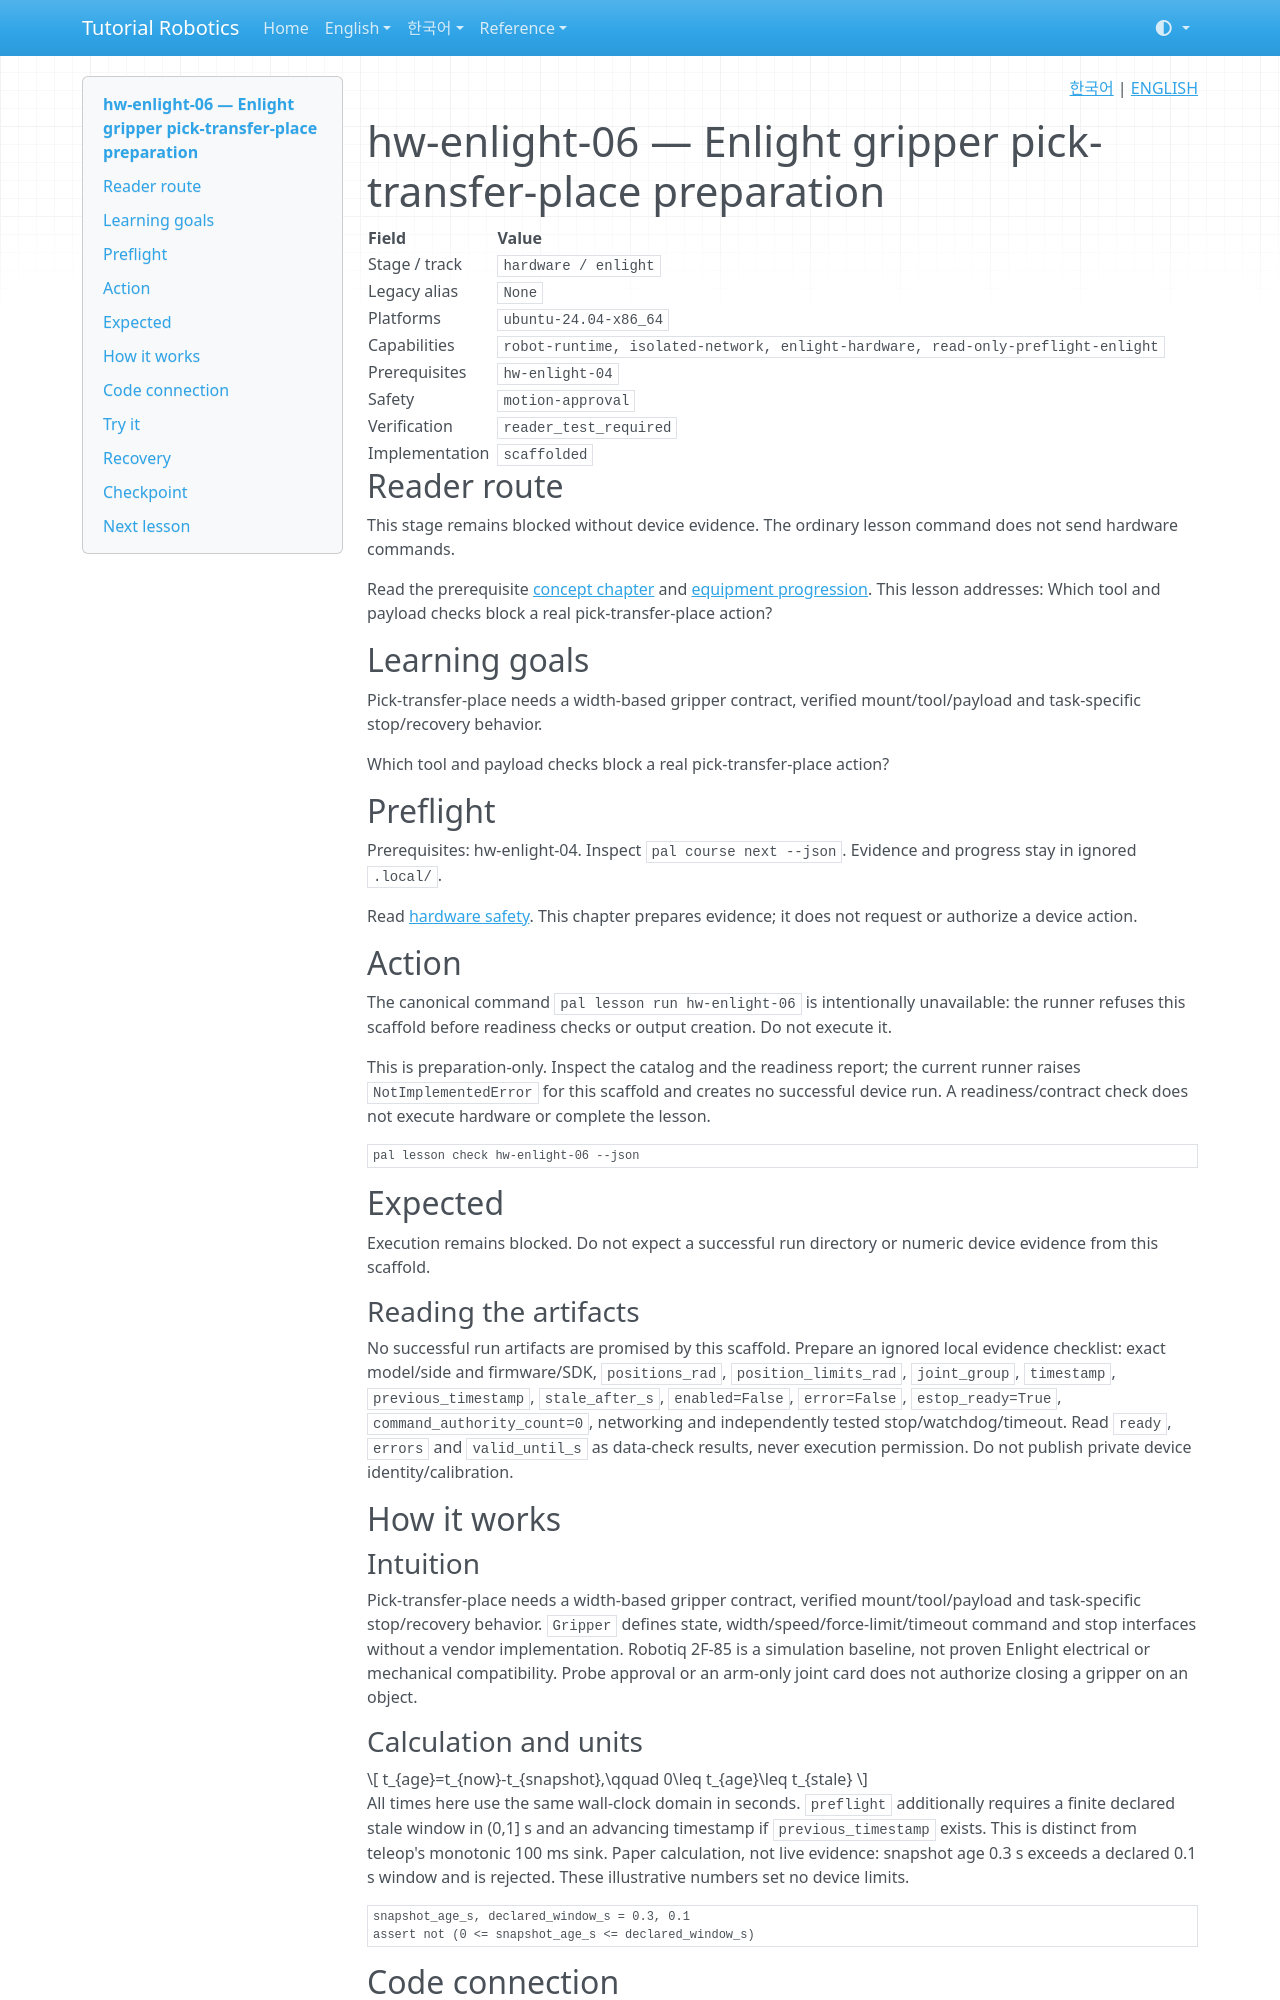

repository: terryum/tutorial-robotics · page: en/lessons/hw-enlight-06/index.html · generator: mkdocs

<!-- pal:language:start -->
<p align="right">
  <a href="../../ko/lessons/hw-enlight-06.md" lang="ko">한국어</a> | <a href="hw-enlight-06.md" lang="en">ENGLISH</a>
</p>
<!-- pal:language:end -->

# hw-enlight-06 — Enlight gripper pick-transfer-place preparation

<!-- pal:metadata:start -->
| Field | Value |
|---|---|
| Stage / track | `hardware / enlight` |
| Legacy alias | `None` |
| Platforms | `ubuntu-24.04-x86_64` |
| Capabilities | `robot-runtime, isolated-network, enlight-hardware, read-only-preflight-enlight` |
| Prerequisites | `hw-enlight-04` |
| Safety | `motion-approval` |
| Verification | `reader_test_required` |
| Implementation | `scaffolded` |
<!-- pal:metadata:end -->

## Reader route

This stage remains blocked without device evidence. The ordinary lesson command does not send hardware commands.

Read the prerequisite [concept chapter](../concepts/deployment-hardware.md) and [equipment progression](../equipment-stages.md). This lesson addresses: Which tool and payload checks block a real pick-transfer-place action?

## Learning goals

Pick-transfer-place needs a width-based gripper contract, verified mount/tool/payload and task-specific stop/recovery behavior.

Which tool and payload checks block a real pick-transfer-place action?

## Preflight

Prerequisites: hw-enlight-04. Inspect `pal course next --json`. Evidence and progress stay in ignored `.local/`.

Read [hardware safety](../../07_SAFETY.md). This chapter prepares evidence; it does not request or authorize a device action.

## Action

The canonical command `pal lesson run hw-enlight-06` is intentionally unavailable: the runner refuses this scaffold before readiness checks or output creation. Do not execute it.

This is preparation-only. Inspect the catalog and the readiness report; the current runner raises `NotImplementedError` for this scaffold and creates no successful device run. A readiness/contract check does not execute hardware or complete the lesson.

```bash
pal lesson check hw-enlight-06 --json
```

## Expected

Execution remains blocked. Do not expect a successful run directory or numeric device evidence from this scaffold.

### Reading the artifacts

No successful run artifacts are promised by this scaffold. Prepare an ignored local evidence checklist: exact model/side and firmware/SDK, `positions_rad`, `position_limits_rad`, `joint_group`, `timestamp`, `previous_timestamp`, `stale_after_s`, `enabled=False`, `error=False`, `estop_ready=True`, `command_authority_count=0`, networking and independently tested stop/watchdog/timeout. Read `ready`, `errors` and `valid_until_s` as data-check results, never execution permission. Do not publish private device identity/calibration.

## How it works

### Intuition

Pick-transfer-place needs a width-based gripper contract, verified mount/tool/payload and task-specific stop/recovery behavior. `Gripper` defines state, width/speed/force-limit/timeout command and stop interfaces without a vendor implementation. Robotiq 2F-85 is a simulation baseline, not proven Enlight electrical or mechanical compatibility. Probe approval or an arm-only joint card does not authorize closing a gripper on an object.

### Calculation and units

$$
t_{age}=t_{now}-t_{snapshot},\qquad 0\leq t_{age}\leq t_{stale}
$$

All times here use the same wall-clock domain in seconds. `preflight` additionally requires a finite declared stale window in (0,1] s and an advancing timestamp if `previous_timestamp` exists. This is distinct from teleop's monotonic 100 ms sink. Paper calculation, not live evidence: snapshot age 0.3 s exceeds a declared 0.1 s window and is rejected. These illustrative numbers set no device limits.

```python
snapshot_age_s, declared_window_s = 0.3, 0.1
assert not (0 <= snapshot_age_s <= declared_window_s)
```

## Code connection
